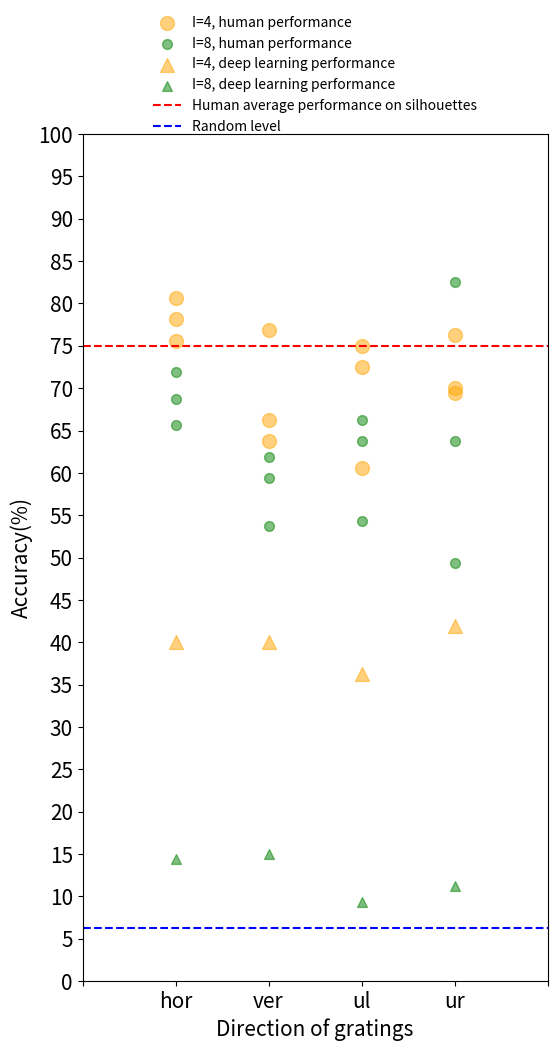

This figure's Python source:
"""
Plot the results of human vs deep learning on ag-silhouette
"""
import matplotlib.pyplot as plt
import numpy as np
plt.figure(figsize=(6, 11))
hor4 = np.array([0.75625,0.80625,0.78125])*100
ver4 = np.array([0.76875,0.6375,0.6625])*100
ul4 = np.array([0.725,0.60625,0.75])*100
ur4 = np.array([0.7,0.7625,0.69375])*100
hor8 = np.array([0.65625,0.71875,0.6875])*100
ver8 = np.array([0.61875,0.59375,0.5375])*100
ul8 = np.array([0.6375,0.6625,0.54375])*100
ur8 = np.array([0.49375,0.825,0.6375])*100
plt.ylim(0,100)
# 人类结果
plt.scatter([1,1,1],hor4, s=100,color='orange',alpha=0.5, label='I=4, human performance')
plt.scatter([2,2,2],ver4, s=100,color='orange', alpha=0.5)
plt.scatter([3,3,3],ul4, s=100,color='orange', alpha=0.5)
plt.scatter([4,4,4],ur4, s=100,color='orange', alpha=0.5)

plt.scatter([1,1,1],hor8, s=50,color='green', alpha=0.5, label='I=8, human performance')
plt.scatter([2,2,2],ver8, s=50,color='green', alpha=0.5)
plt.scatter([3,3,3],ul8, s=50,color='green', alpha=0.5)
plt.scatter([4,4,4],ur8, s=50,color='green', alpha=0.5)

#模型结果
plt.scatter(1,0.4*100, s=100,color='orange',alpha=0.5, marker='^', label='I=4, deep learning performance') #hor4
plt.scatter(1,0.14375*100, s=50,color='green',alpha=0.5, marker='^', label='I=8, deep learning performance') #hor8
plt.scatter(2,0.4*100, s=100,color='orange',alpha=0.5, marker='^') #ver4
plt.scatter(2,0.15*100, s=50,color='green',alpha=0.5, marker='^') #ver8
plt.scatter(3,0.3625*100, s=100,color='orange',alpha=0.5, marker='^') #ul4
plt.scatter(3,0.09375*100, s=50,color='green',alpha=0.5, marker='^') #ul8
plt.scatter(4,0.41875*100, s=100,color='orange',alpha=0.5, marker='^') #ur4
plt.scatter(4,0.1125*100, s=50,color='green',alpha=0.5, marker='^') #ur8

plt.axhline(75,color='red',linestyle='--', label='Human average performance on silhouettes')
plt.axhline(6.25,color='blue',linestyle='--', label = 'Random level')
plt.xticks([0,1,2,3,4,5], labels=['','hor','ver','ul','ur',''],fontsize=15)
plt.yticks(np.arange(0, 105, step=5),fontsize=15)
plt.xlabel('Direction of gratings',fontsize=15)
plt.ylabel('Accuracy(%)',fontsize=15)
plt.legend(loc='center',bbox_to_anchor=(0.5,1.07),frameon=False)
plt.show()
